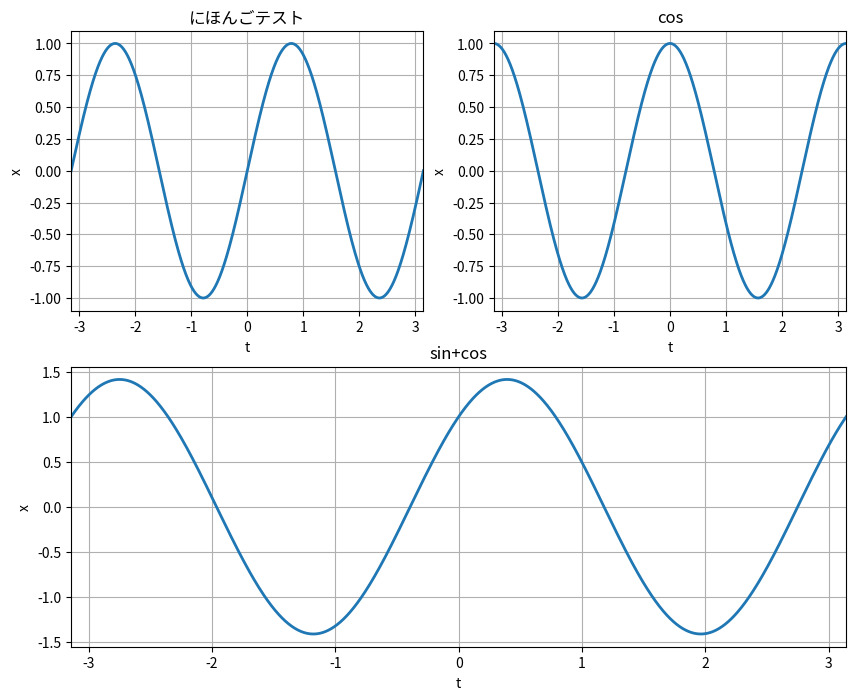

This figure's Python source:
import matplotlib.pyplot as plt
import matplotlib.gridspec as gridspec
import numpy as np

t = np.linspace(-np.pi, np.pi, 1000)

x1 = np.sin(2*t)
x2 = np.cos(2*t)
x3 = x1 + x2

fig = plt.figure(figsize=(10,8))
gs = gridspec.GridSpec(2,2)

ax1 = plt.subplot(gs[0,0])
ax2 = plt.subplot(gs[0,1])
ax3 = plt.subplot(gs[1,:])

ax1.plot(t, x1, linewidth=2)
ax1.set_title('にほんごテスト')
ax1.set_xlabel('t')
ax1.set_ylabel('x')
ax1.set_xlim(-np.pi, np.pi)
ax1.grid(True)

ax2.plot(t, x2, linewidth=2)
ax2.set_title('cos')
ax2.set_xlabel('t')
ax2.set_ylabel('x')
ax2.set_xlim(-np.pi, np.pi)
ax2.grid(True)

ax3.plot(t, x3, linewidth=2)
ax3.set_title('sin+cos')
ax3.set_xlabel('t')
ax3.set_ylabel('x')
ax3.set_xlim(-np.pi, np.pi)
ax3.grid(True)

plt.show()